8-way image classification set "dataset" from GitHub (ayushpaliwal1920/BloodGroup_image_recognization); label vocabulary: A negative blood type, A positive blood type, AB negative blood type, AB positive blood type, B negative blood type, B positive blood type, O negative blood type, O positive blood type.

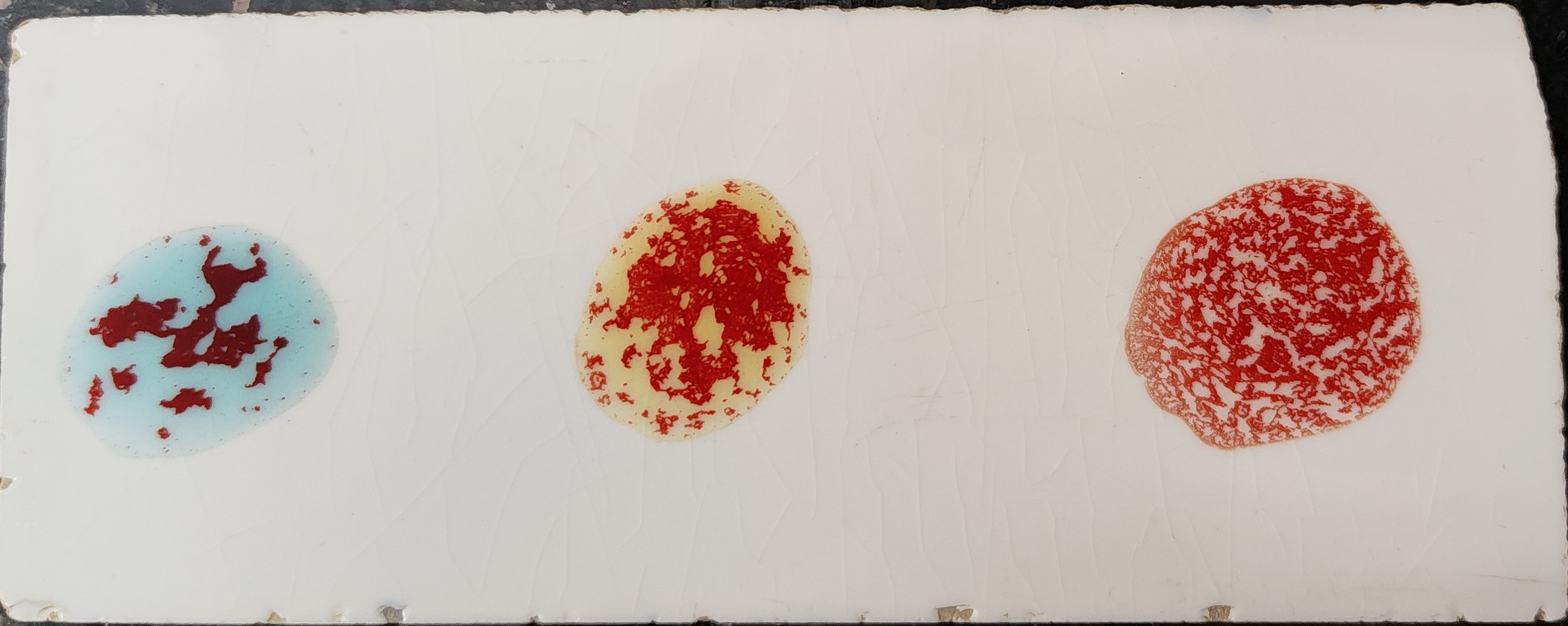
Label: AB positive blood type

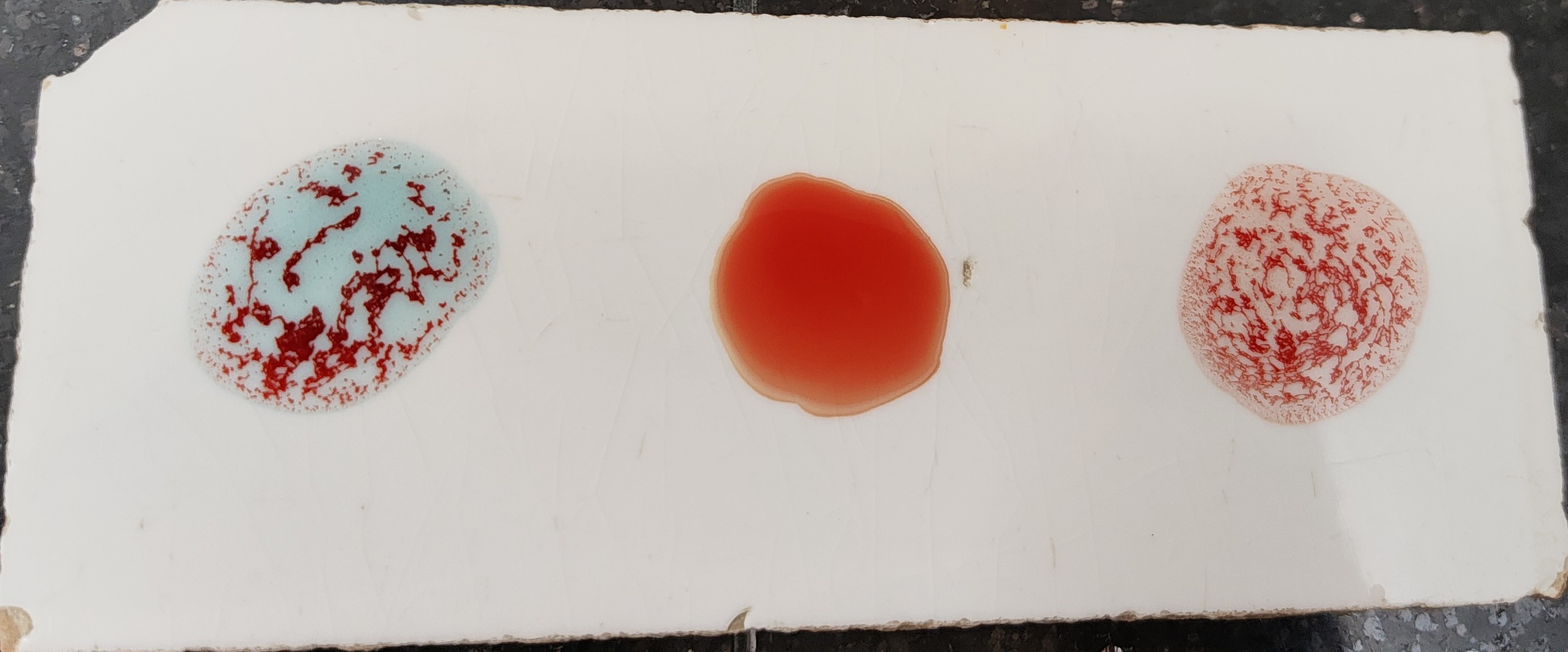
Label: A positive blood type

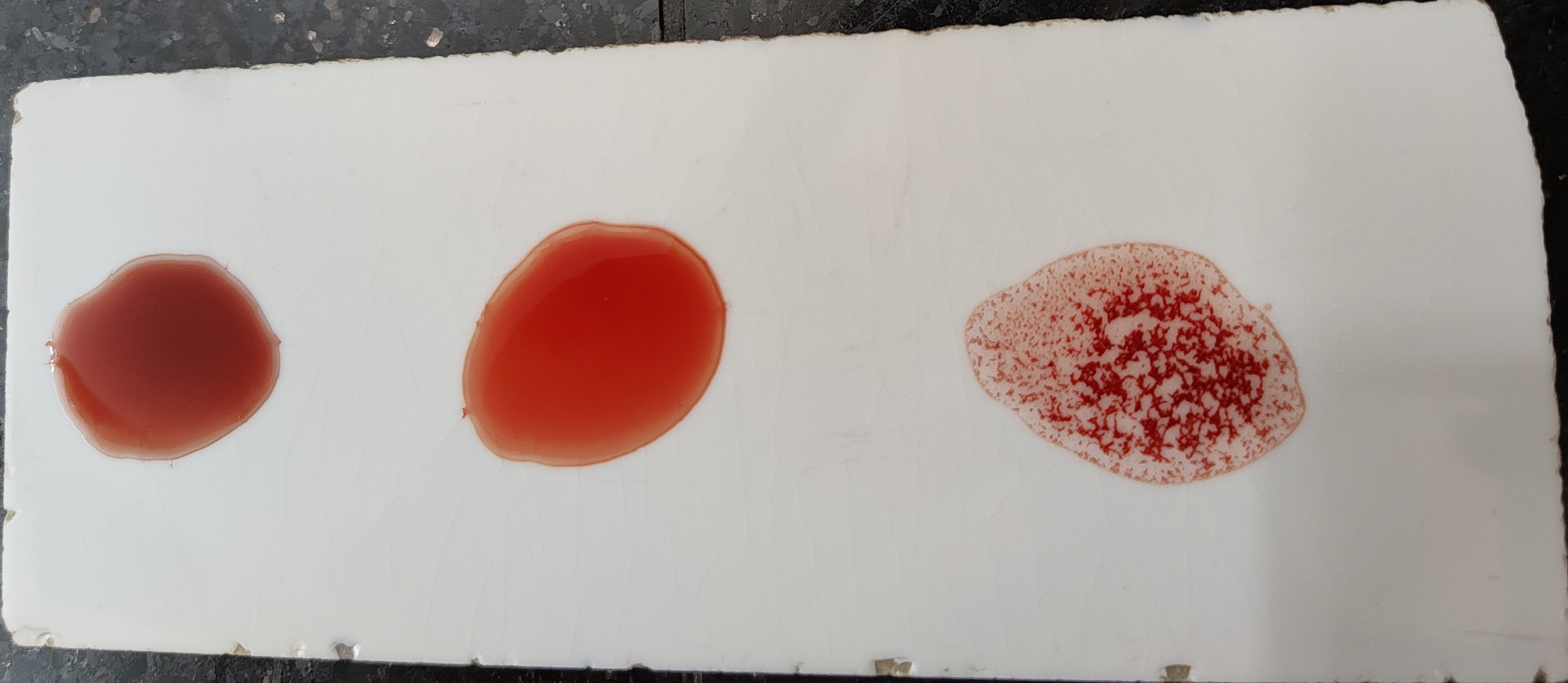
Label: O positive blood type

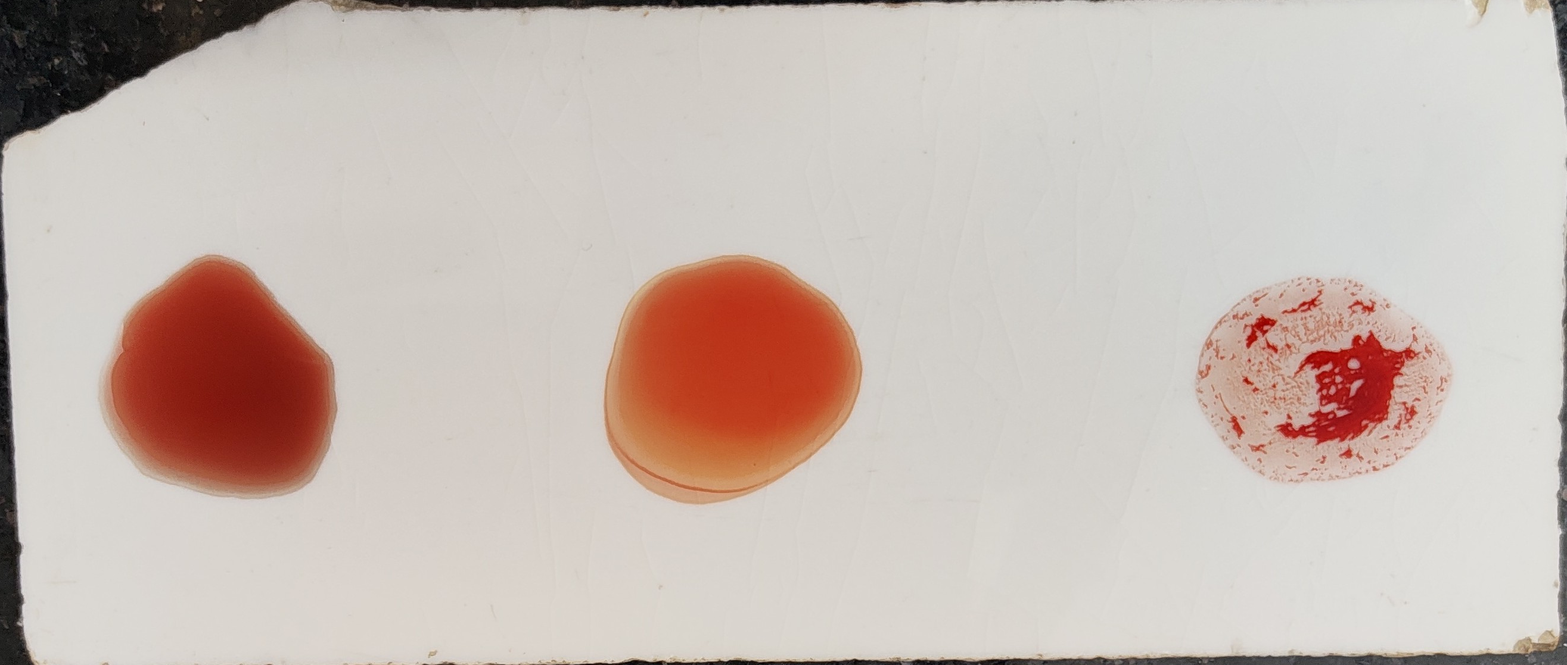
Label: O positive blood type

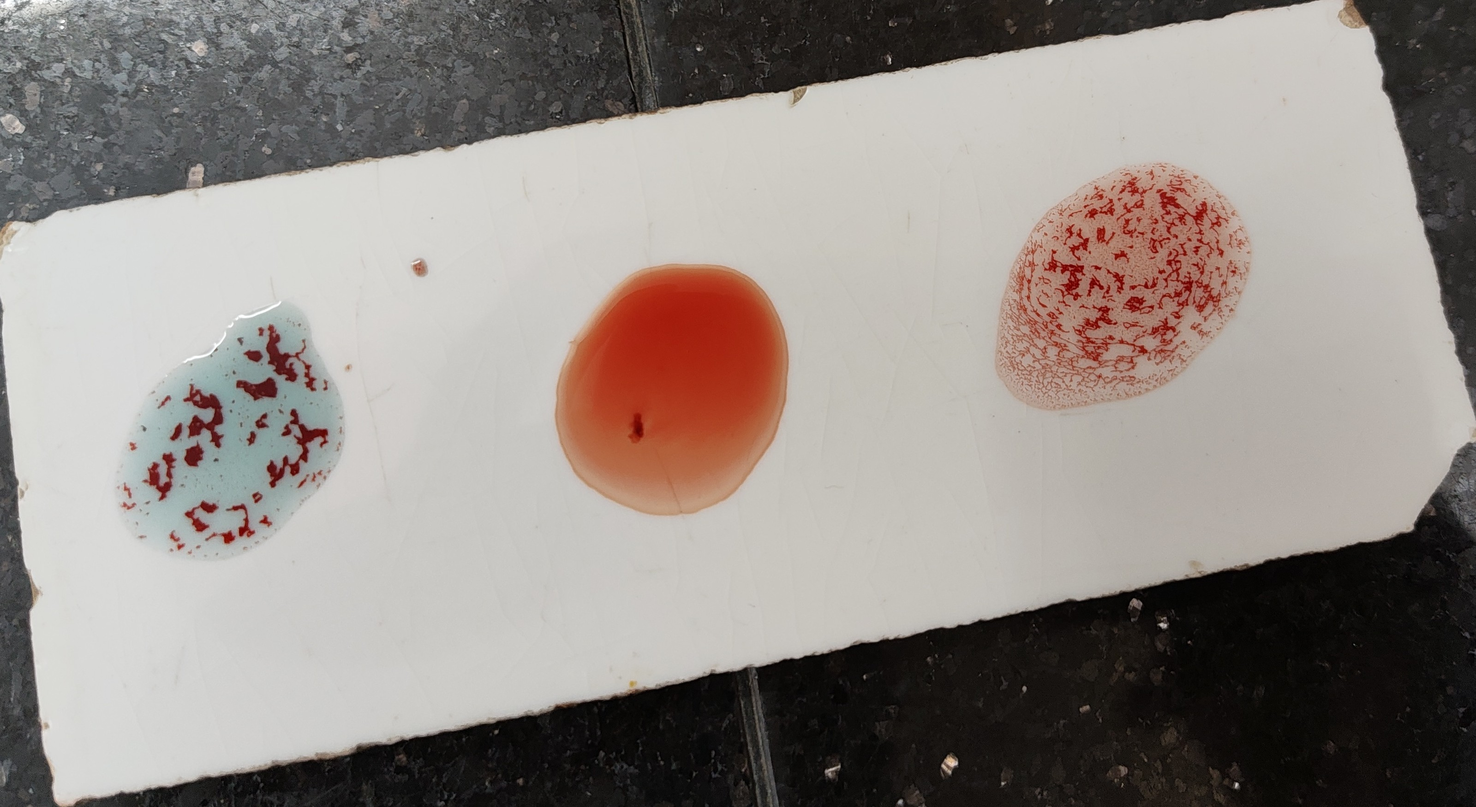
Label: A positive blood type

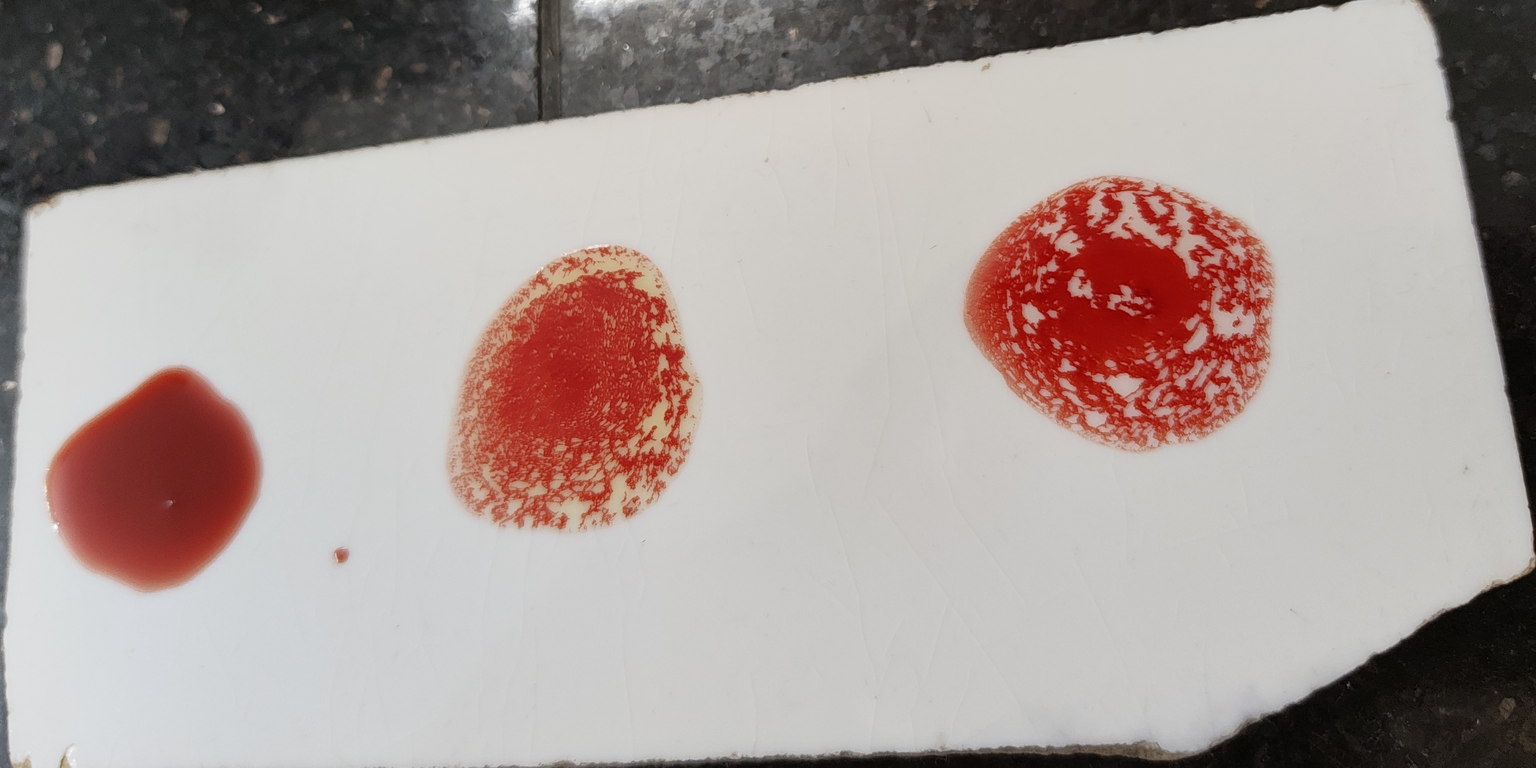
Label: B positive blood type
